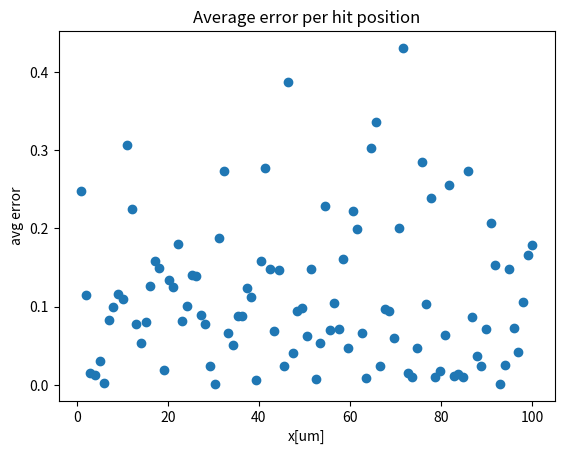

This chart was generated by the following Python code:
import math
import numpy as np
from scipy.stats import norm
from scipy import special
import matplotlib.pyplot as plt


def calc_probabilities(y, pixel_dim):
    PI, PII, PIII = 0, 0, 0
    for i in y:
        if (-pixel_dim < i < 0):
            PI += 1
        elif (0 < i < pixel_dim):
            PII += 1
        elif (pixel_dim < i < 2*pixel_dim):
            PIII += 1
    return PI, PII, PIII


def OneD_calc_hit(mean, electron_count, pixel_dim):
    sig = 35

    y = norm.rvs(mean, sig, electron_count)

    PI, PII, PIII = calc_probabilities(y, pixel_dim)

    PSUM = PI + PII + PIII
    PI = PI / PSUM
    # PII = PII / PSUM
    PIII = PIII / PSUM

    if PI > PIII:
        x0 = -sig * math.sqrt(2) * special.erfinv(2*PI - 1)
    else:
        x0 = sig * math.sqrt(2) * special.erfinv(2*PIII - 1) + pixel_dim
    return x0


# mean = 1
# sig = 35
electron_count = 2200
pixel_dim = 100
avg_nr = 50

err = []
for i in range(1, 100, 1):
    x_sum = 0
    mean = i
    for j in range(avg_nr):
        x_temp = OneD_calc_hit(mean, electron_count,  pixel_dim)
        x_sum += x_temp
    x_avg = x_sum/avg_nr
    err.append(abs(x_avg - mean))

x = np.linspace(1, 100, 99).tolist()

plt.title("Average error per hit position")
plt.scatter(x, err)
plt.xlabel("x[um]")
plt.ylabel("avg error")
# plt.legend()
plt.show()

# plt.title("1D charge distribution")
# plt.hist(y, bins=len(x))
# plt.vlines(-100, 0, y.max()/5,  colors="black")
# plt.vlines(0,    0, y.max()/5,  colors="black")
# plt.vlines(100,  0, y.max()/5,  colors="black")
# plt.vlines(200,  0, y.max()/5,  colors="black")
# plt.vlines(mean, 0, 20,         colors="red",   label="mean")
# plt.vlines(mean - 3*sig, 0, 20, colors="green", label="+-3sig")
# plt.vlines(mean + 3*sig, 0, 20, colors="green")
# plt.xlabel("x[um]")
# plt.legend()
# plt.show()
